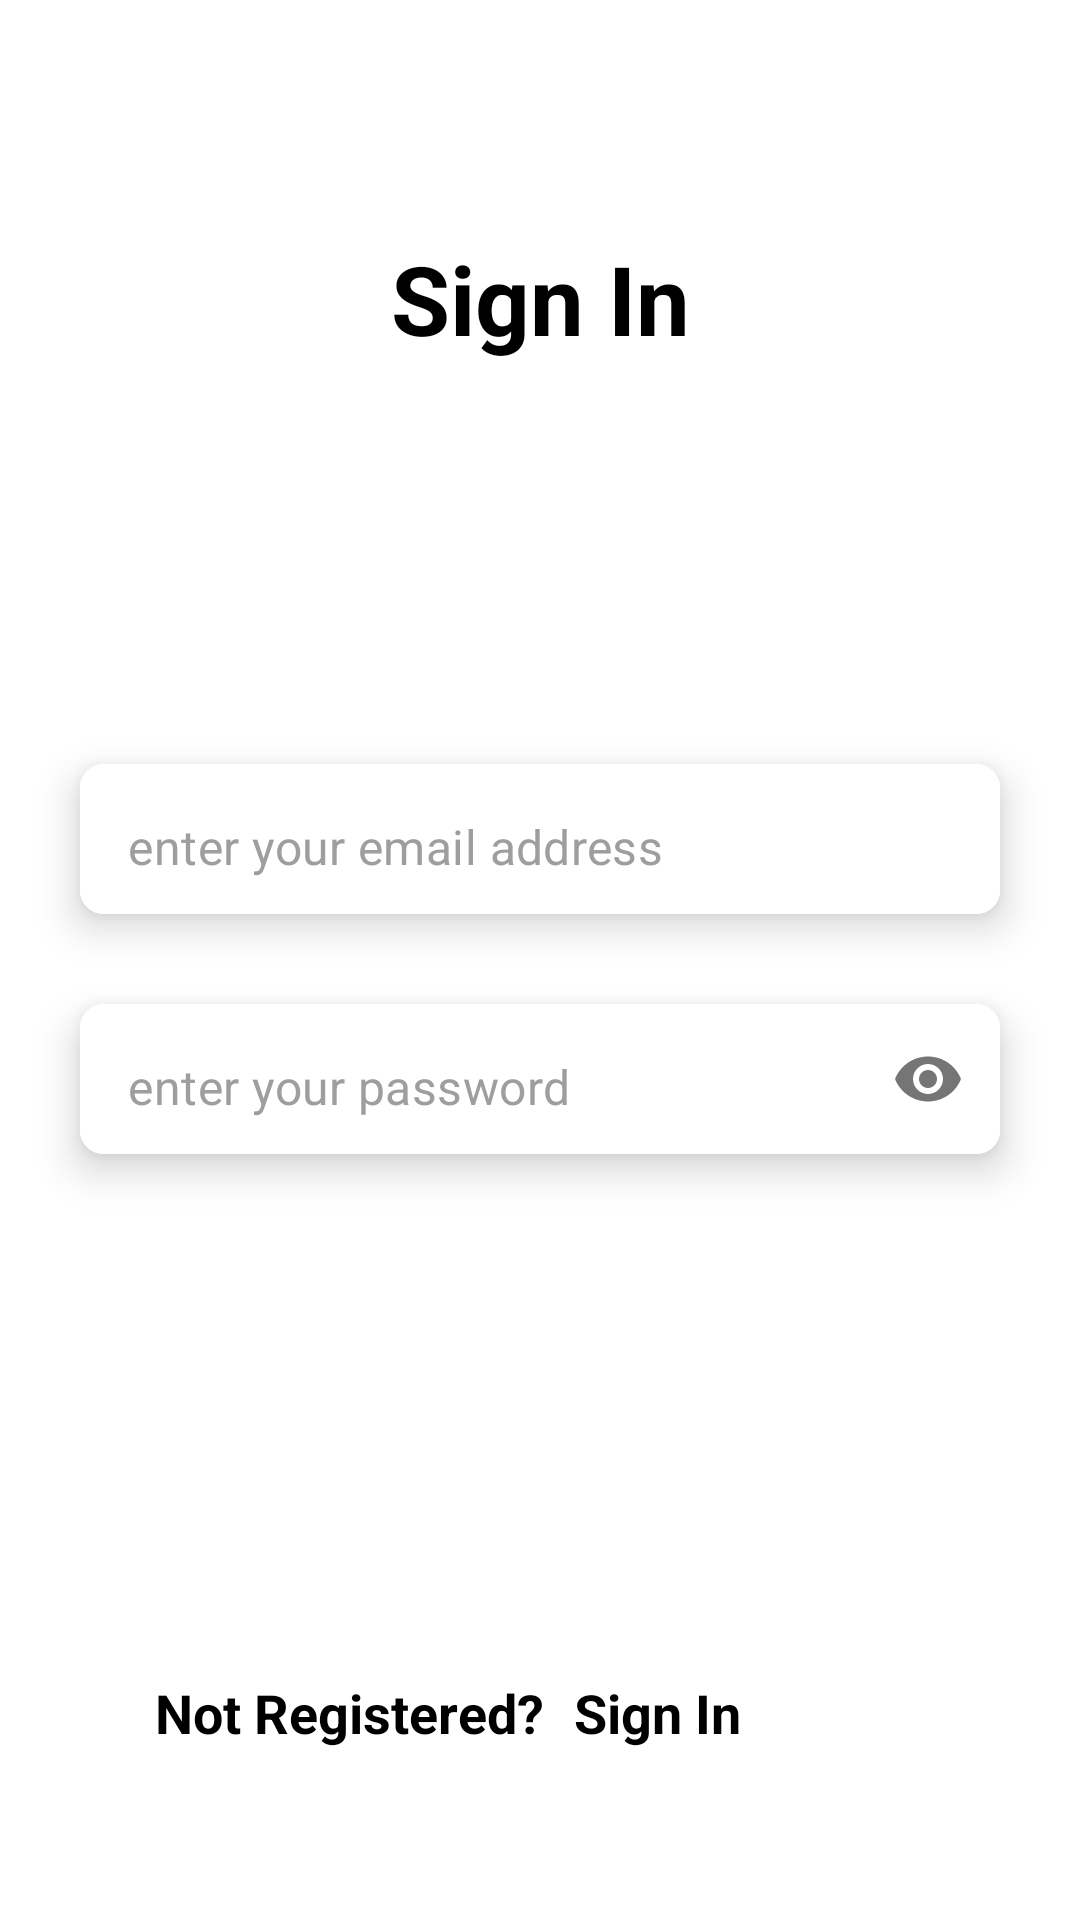

Write the Android layout XML for this screen, with the resource values it uses.
<!-- AndroidManifest.xml: application theme Theme.Timernetic -->
<!-- res/layout/activity_login.xml -->
<?xml version="1.0" encoding="utf-8"?>
<androidx.constraintlayout.widget.ConstraintLayout xmlns:android="http://schemas.android.com/apk/res/android"
    xmlns:app="http://schemas.android.com/apk/res-auto"
    xmlns:tools="http://schemas.android.com/tools"
    android:layout_width="match_parent"
    android:layout_height="match_parent"
    tools:context=".LoginActivity"
    android:background="@drawable/background_clock_light">

    <TextView
        android:id="@+id/textView"
        android:layout_width="wrap_content"
        android:layout_height="wrap_content"
        android:layout_marginTop="78dp"
        android:text="Sign In"
        android:textColor="@color/black"
        android:textSize="32sp"
        android:textStyle="bold"
        app:layout_constraintEnd_toEndOf="parent"
        app:layout_constraintStart_toStartOf="parent"
        app:layout_constraintTop_toTopOf="parent" />

    <com.google.android.material.card.MaterialCardView
        android:id="@+id/emailcrd"
        android:layout_width="0dp"
        android:layout_height="wrap_content"
        android:layout_marginTop="240dp"
        android:layout_marginHorizontal="16dp"
        app:layout_goneMarginTop="-32dp"
        app:cardCornerRadius="8dp"
        app:cardElevation="8dp"
        app:cardUseCompatPadding="true"
        app:layout_constraintEnd_toEndOf="parent"
        app:layout_constraintHorizontal_bias="0.5"
        app:layout_constraintStart_toStartOf="parent"
        app:layout_constraintTop_toTopOf="parent">

        <com.google.android.material.textfield.TextInputLayout

            app:boxCornerRadiusBottomEnd="20dp"
            app:boxCornerRadiusBottomStart="20dp"
            app:boxCornerRadiusTopEnd="20dp"
            app:boxCornerRadiusTopStart="20dp"
            android:layout_width="match_parent"
            android:layout_height="50dp"
            android:background="@color/white"
            app:boxStrokeWidth="0dp"
            app:boxStrokeWidthFocused="0dp"
            app:hintEnabled="false">

            <com.google.android.material.textfield.TextInputEditText
                android:id="@+id/emailtxt"
                android:layout_width="match_parent"
                android:layout_height="match_parent"
                android:background="@color/white"
                android:hint="enter your email address"
                android:inputType="textEmailAddress"
                android:paddingStart="12dp"
                android:paddingTop="15dp"
                android:textColor="#000000"
                android:textColorHint="#9E9E9E"
                android:textColorLink="#434343" />
        </com.google.android.material.textfield.TextInputLayout>
    </com.google.android.material.card.MaterialCardView>

    <com.google.android.material.card.MaterialCardView
        android:id="@+id/passwordcrd"
        android:layout_width="0dp"
        android:layout_height="wrap_content"
        android:layout_marginTop="80dp"
        android:layout_marginHorizontal="16dp"
        app:layout_goneMarginTop="-32dp"
        app:cardCornerRadius="8dp"
        app:cardElevation="8dp"
        app:cardUseCompatPadding="true"
        app:layout_constraintEnd_toEndOf="parent"
        app:layout_constraintHorizontal_bias="0.5"
        app:layout_constraintStart_toStartOf="parent"
        app:layout_constraintTop_toTopOf="@id/emailcrd">

        <com.google.android.material.textfield.TextInputLayout
            android:layout_width="match_parent"
            android:layout_height="50dp"
            android:background="@color/white"
            app:boxStrokeWidth="0dp"
            app:boxStrokeWidthFocused="0dp"
            app:passwordToggleEnabled="true"
            app:hintEnabled="false"
            app:boxCornerRadiusBottomEnd="20dp"
            app:boxCornerRadiusBottomStart="20dp"
            app:boxCornerRadiusTopEnd="20dp"
            app:boxCornerRadiusTopStart="20dp">

            <com.google.android.material.textfield.TextInputEditText
                android:id="@+id/passwordtxt"
                android:layout_width="match_parent"
                android:layout_height="match_parent"
                android:background="@color/white"
                android:hint="enter your password"
                android:inputType="textPassword"
                android:paddingStart="12dp"
                android:paddingTop="15dp"
                android:textColor="#000000"
                android:textColorHint="#9E9E9E"
                android:textColorLink="#434343" />
        </com.google.android.material.textfield.TextInputLayout>
    </com.google.android.material.card.MaterialCardView>

    <com.google.android.material.card.MaterialCardView
        android:id="@+id/confirmPasswordcrd"
        android:layout_width="0dp"
        android:layout_height="wrap_content"
        android:layout_marginTop="80dp"
        android:layout_marginHorizontal="16dp"
        app:layout_goneMarginTop="-32dp"
        app:cardCornerRadius="8dp"
        app:cardElevation="8dp"
        app:cardUseCompatPadding="true"
        app:layout_constraintEnd_toEndOf="parent"
        app:layout_constraintHorizontal_bias="0.5"
        app:layout_constraintStart_toStartOf="parent"
        app:layout_constraintTop_toTopOf="@id/passwordcrd">

    </com.google.android.material.card.MaterialCardView>

    <ImageView
        android:id="@+id/proceedbtn"
        android:layout_width="83dp"
        android:layout_height="81dp"
        android:layout_marginEnd="30dp"
        android:layout_marginBottom="28dp"
        android:src="@drawable/nav_next"
        app:layout_constraintBottom_toBottomOf="parent"
        app:layout_constraintEnd_toEndOf="parent" />

    <TextView
        android:layout_width="wrap_content"
        android:layout_height="wrap_content"
        android:layout_marginEnd="10dp"
        android:layout_marginBottom="57dp"
        android:text="Not Registered?"
        android:textColor="@color/black"
        android:textSize="18sp"
        android:textStyle="bold"
        app:layout_constraintBottom_toBottomOf="parent"
        app:layout_constraintEnd_toStartOf="@+id/signInlbl" />

    <TextView
        android:id="@+id/signInlbl"
        android:layout_width="wrap_content"
        android:layout_height="wrap_content"
        android:layout_marginBottom="57dp"
        android:text="Sign In"
        android:textColor="@color/black"
        android:textSize="18sp"
        android:textStyle="bold"
        app:layout_constraintBottom_toBottomOf="parent"
        app:layout_constraintEnd_toStartOf="@+id/proceedbtn" />


</androidx.constraintlayout.widget.ConstraintLayout>
<!-- resources referenced by this layout -->
<resources>
  <style name="Theme.Timernetic" parent="Theme.MaterialComponents.DayNight.DarkActionBar">
          
          <item name="colorPrimary">@color/purple_500</item>
          <item name="colorPrimaryVariant">@color/purple_700</item>
          <item name="colorOnPrimary">@color/white</item>
          
          <item name="colorSecondary">@color/teal_200</item>
          <item name="colorSecondaryVariant">@color/teal_700</item>
          <item name="colorOnSecondary">@color/black</item>
          
          <item name="android:statusBarColor">?attr/colorPrimaryVariant</item>
          
      </style>
  <!-- not gathered from this repository: default colours our renderer supplied (Android Studio template values) -->
  <color name="purple_500">#FF6200EE</color>
  <color name="purple_700">#FF3700B3</color>
  <color name="teal_200">#FF03DAC5</color>
  <color name="teal_700">#FF018786</color>
  <color name="black">#FF000000</color>
  <color name="white">#FFFFFFFF</color>
</resources>
